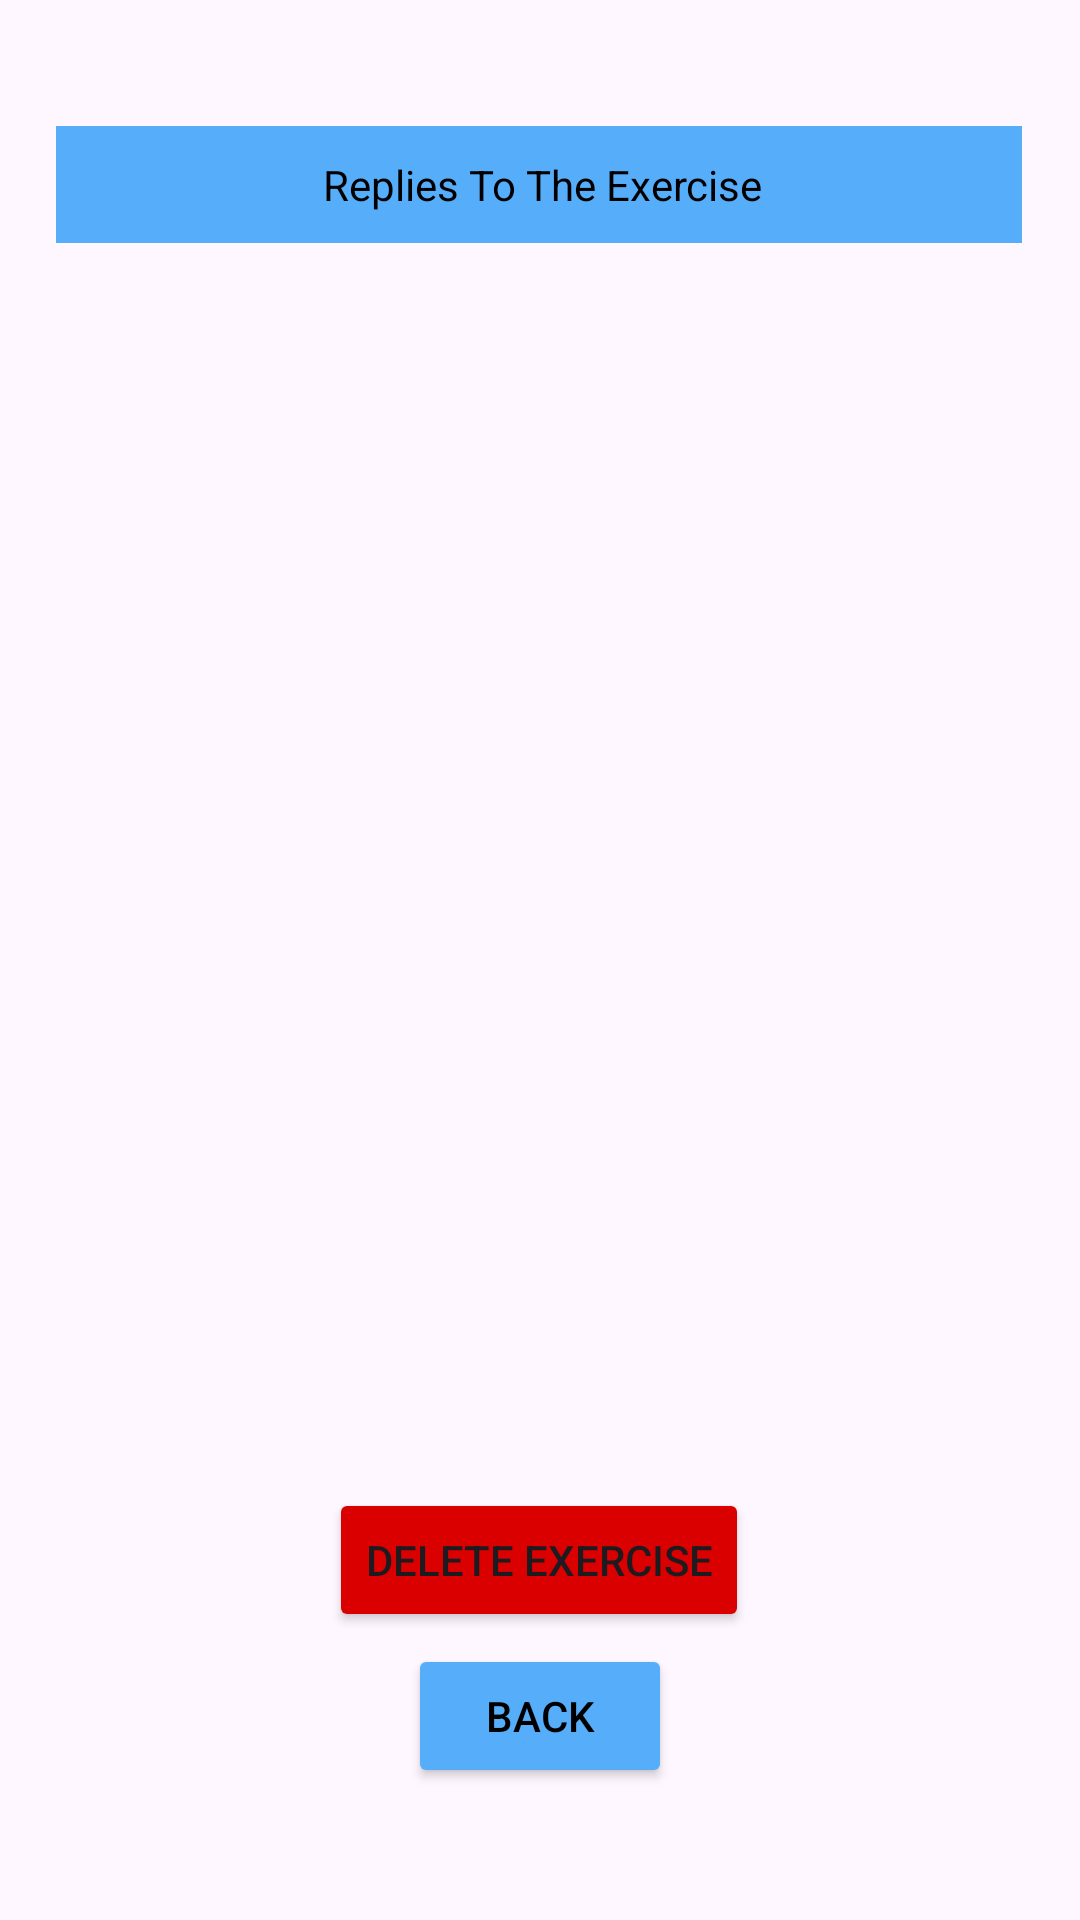

This screen was rendered from an Android layout file. Write that file and the resources it references.
<!-- AndroidManifest.xml: application theme Theme.ResoluteApp -->
<!-- res/layout/fragment_reply.xml -->
<?xml version="1.0" encoding="utf-8"?>
<androidx.constraintlayout.widget.ConstraintLayout xmlns:android="http://schemas.android.com/apk/res/android"
    xmlns:app="http://schemas.android.com/apk/res-auto"
    xmlns:tools="http://schemas.android.com/tools"
    android:id="@+id/frameLayout"
    android:layout_width="match_parent"
    android:layout_height="match_parent"
    tools:context=".ReplyFragment">

    <Button
        android:id="@+id/delete_exercise"
        android:layout_width="wrap_content"
        android:layout_height="wrap_content"
        android:layout_marginBottom="4dp"
        android:backgroundTint="#DA0000"
        android:text="Delete Exercise"
        app:layout_constraintBottom_toTopOf="@id/to_prev_from_reply"
        app:layout_constraintEnd_toEndOf="parent"
        app:layout_constraintHorizontal_bias="0.498"
        app:layout_constraintStart_toStartOf="parent" />

    <Button
        android:id="@+id/to_prev_from_reply"
        android:layout_width="wrap_content"
        android:layout_height="wrap_content"
        android:layout_marginBottom="44dp"
        android:backgroundTint="#56ADFA"
        android:text="Back"
        android:textColor="#000000"
        app:layout_constraintBottom_toBottomOf="parent"
        app:layout_constraintEnd_toEndOf="parent"
        app:layout_constraintStart_toStartOf="parent" />

    <ScrollView
        android:layout_width="322dp"
        android:layout_height="484dp"
        android:layout_marginTop="35dp"
        android:layout_marginBottom="1dp"
        app:layout_constraintBottom_toTopOf="@+id/to_prev_from_reply"
        app:layout_constraintEnd_toEndOf="parent"
        app:layout_constraintHorizontal_bias="0.494"
        app:layout_constraintStart_toStartOf="parent"
        app:layout_constraintTop_toTopOf="parent"
        app:layout_constraintVertical_bias="0.252">

        <TableLayout
            android:id="@+id/reply_table_layout"
            android:layout_width="match_parent"
            android:layout_height="wrap_content"
            android:background="#ABD5FA">

            <TableRow
                android:id="@+id/header_row"
                android:layout_width="wrap_content"
                android:layout_height="wrap_content"
                android:background="#56ADFA">

                <TextView
                    android:id="@+id/replies"
                    android:layout_width="324dp"
                    android:background="#56ADFA"
                    android:padding="10dip"
                    android:text="Replies To The Exercise"
                    android:textAlignment="center"
                    android:textColor="#000000" />

            </TableRow>
        </TableLayout>
    </ScrollView>
</androidx.constraintlayout.widget.ConstraintLayout>
<!-- resources referenced by this layout -->
<resources>
  <style name="Theme.ResoluteApp" parent="Base.Theme.ResoluteApp" />
  <style name="Base.Theme.ResoluteApp" parent="Theme.Material3.DayNight.NoActionBar">
          
          
      </style>
</resources>
